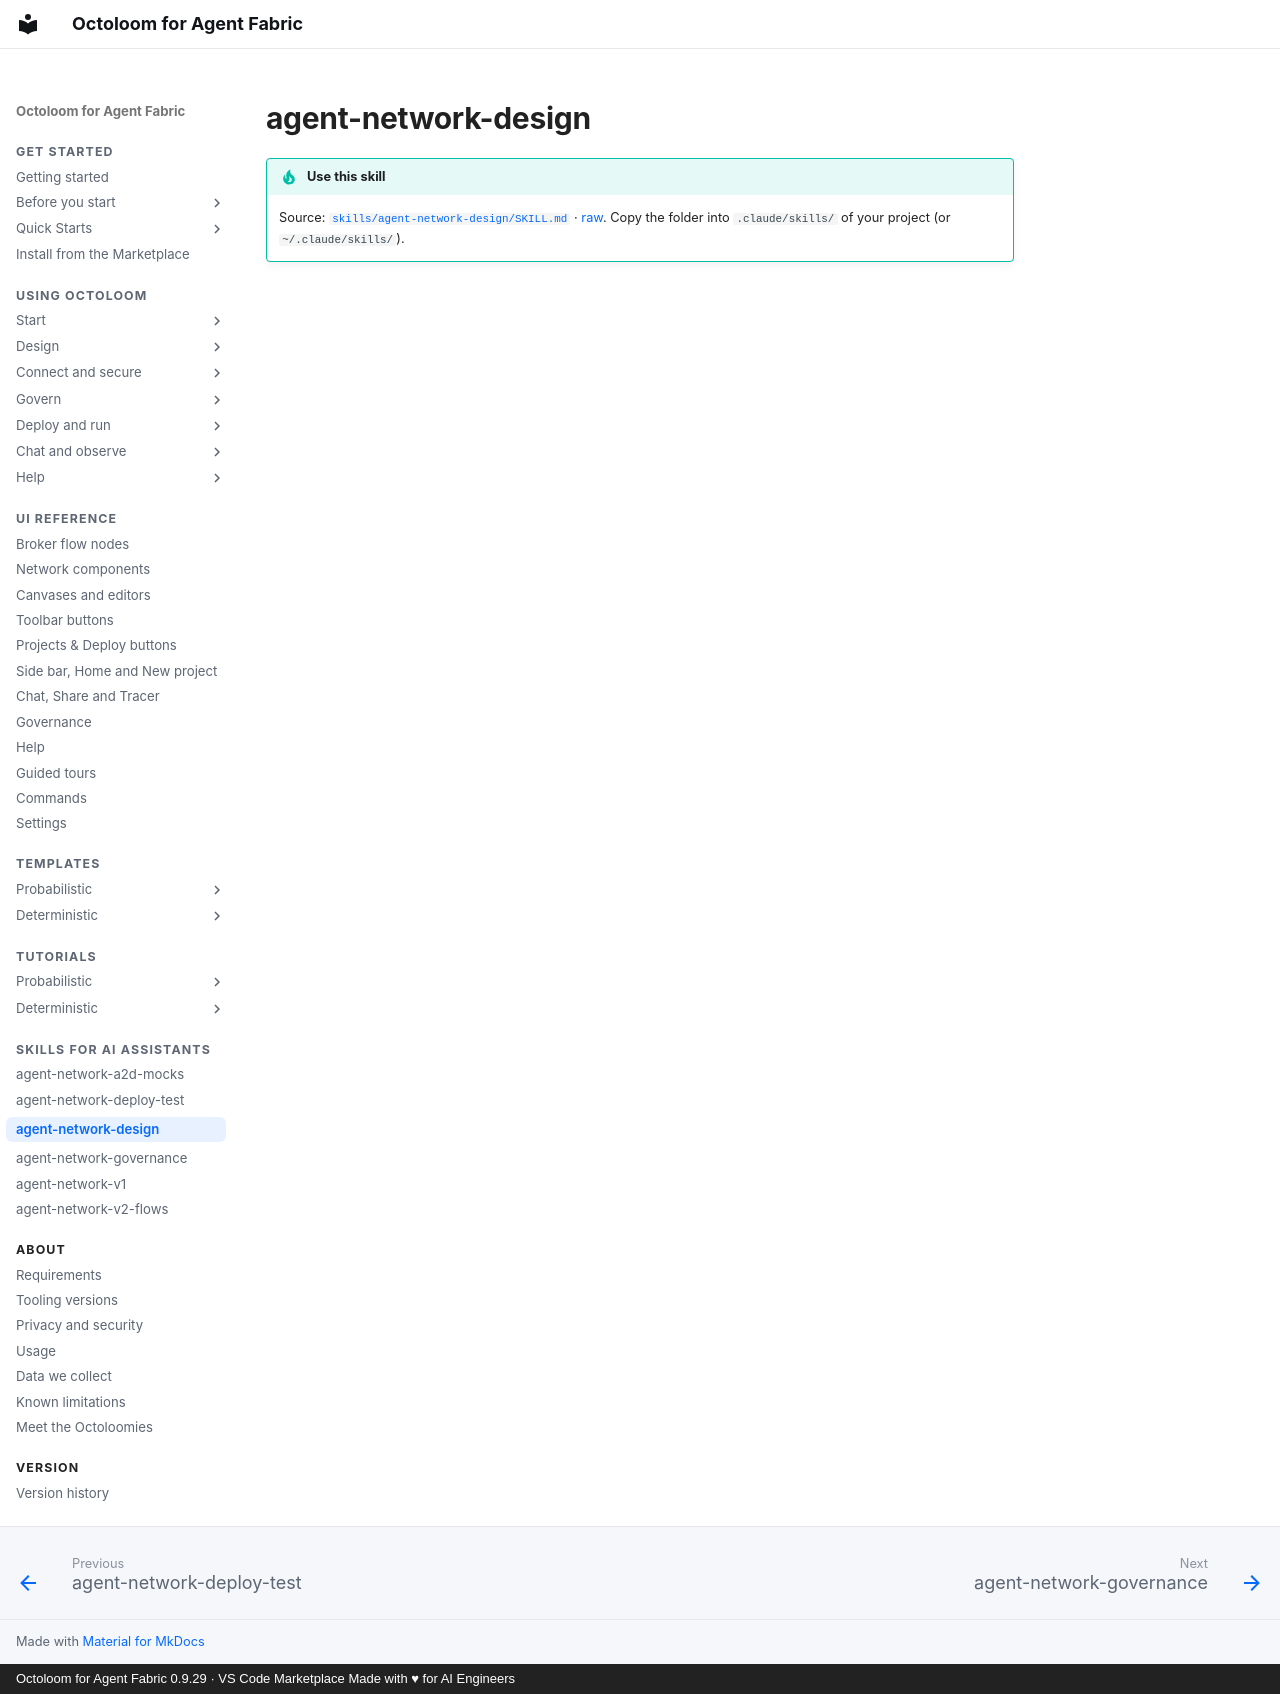

repository: A2D-Agentic-Asset-Designer/octoloom-assets · page: skills/agent-network-design/index.html · generator: mkdocs · copyright: Octoloom for Agent Fabric 0.9.29 · VS Code Marketplace Made with ♥ for AI Engineers

# agent-network-design

!!! tip "Use this skill"


    Source: [`skills/agent-network-design/SKILL.md`](https://github.com/A2D-Agentic-Asset-Designer/octoloom-assets/blob/main/skills/agent-network-design/SKILL.md) · [raw](https://raw.githubusercontent.com/A2D-Agentic-Asset-Designer/octoloom-assets/main/skills/agent-network-design/SKILL.md). Copy the folder into `.claude/skills/` of your project (or `~/.claude/skills/`).
